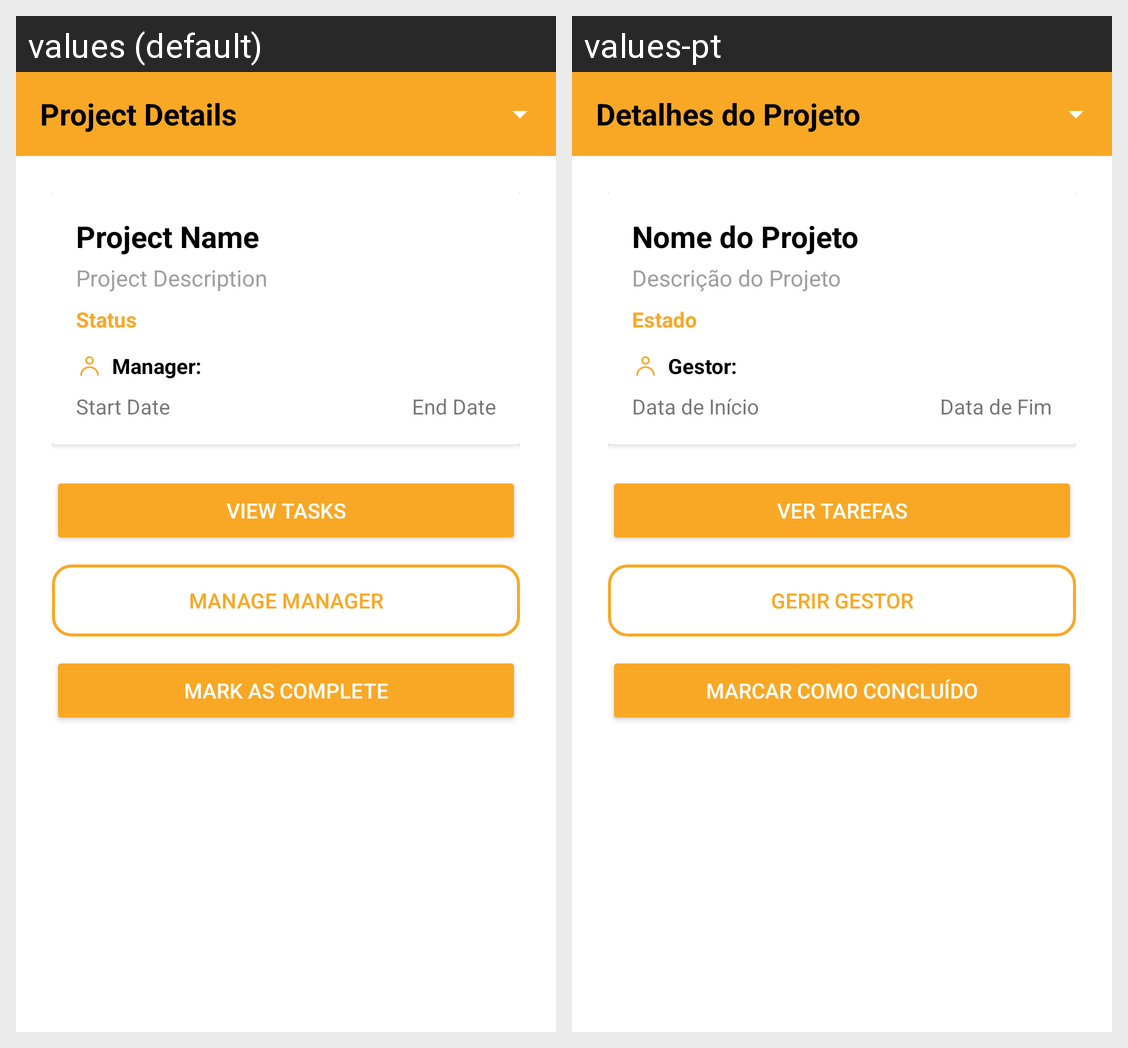

This grid shows one Android layout under two languages. Give, for every string resource on the screen, its name, the default text and each shown locale's text.
Android screen res/layout/activity_project_details.xml rendered under 2 locales, left to right: values (default), values-pt. Device: Nexus 5 (rendered at 1080×1920; each locale shown at half size, 540×960, under a caption strip naming it); theme Theme.TaskWave.NoActionBar.
Strings drawn on this screen, with the default value and each locale's value (text and hints the layout hard-codes, and strings that could not be matched under every locale, appear in the picture but are not listed):

project_details
  values: Project Details
  values-pt: Detalhes do Projeto

project_details_name
  values: Project Name
  values-pt: Nome do Projeto

project_details_description
  values: Project Description
  values-pt: Descrição do Projeto

project_details_status
  values: Status
  values-pt: Estado

project_details_manager
  values: Manager:
  values-pt: Gestor:

project_details_start
  values: Start Date
  values-pt: Data de Início

project_details_end
  values: End Date
  values-pt: Data de Fim

project_details_button_tasks
  values: View Tasks
  values-pt: Ver Tarefas

project_details_button_manager
  values: Manage Manager
  values-pt: Gerir Gestor

project_details_button_complete
  values: Mark as Complete
  values-pt: Marcar como Concluído
